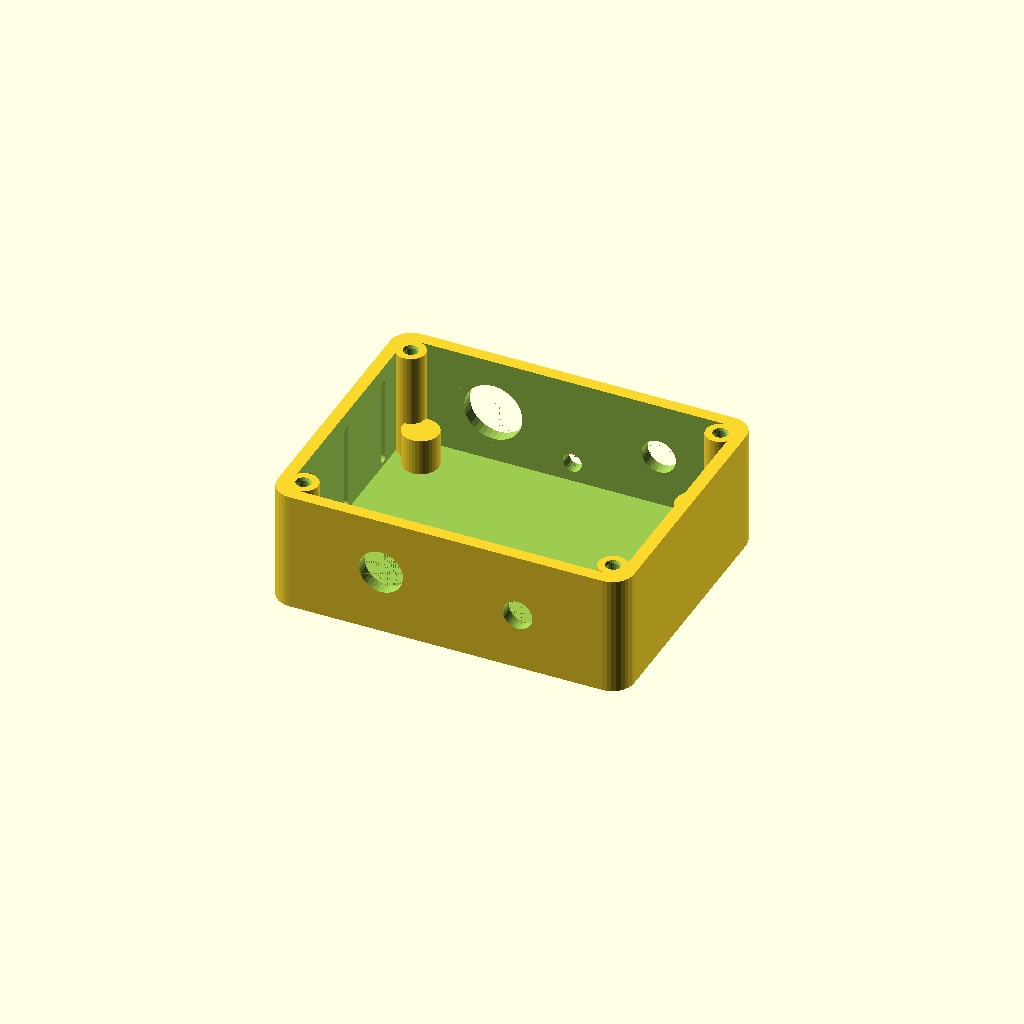
Cell 1: rendered with the file's own defaults.
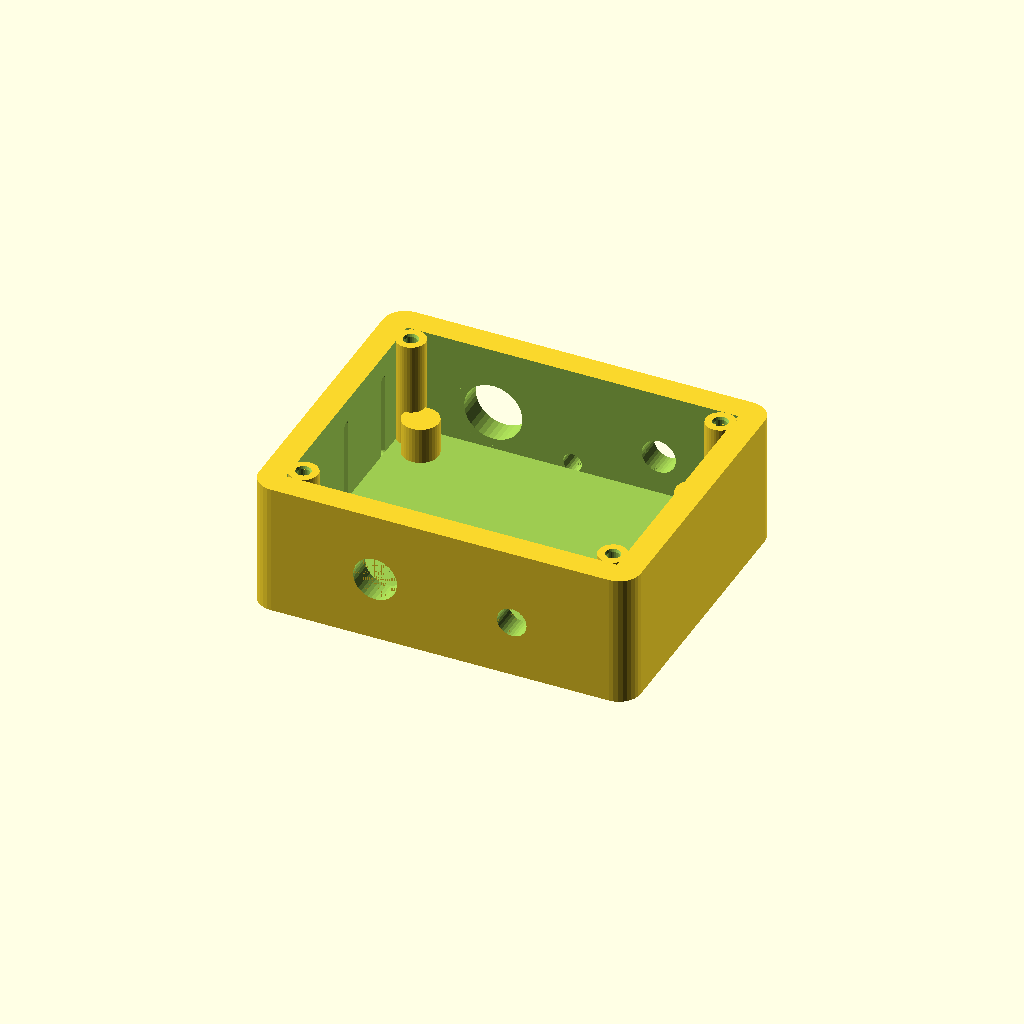
Cell 2 — WALL set to 7, the other parameters unchanged.
All cells are drawn from one camera (rotation 55°, 0°, 25°, orthographic, colour scheme Cornfield), so only the parameter changes between them.
The OpenSCAD source (hardware/enclosure/scad/enclosure_v7.scad):
// ============================================================
// Binaural Goggle Controller — Enclosure Rev 3
// Brad Beidler · 2026
// ============================================================
// FIX: cavity subtraction PRESERVES standoff and boss positions
// by subtracting (cavity - standoffs) rather than cavity alone.
// Single monolithic difference — valid manifold, no multi-shell.
//
// PCB STANDOFFS:  (±38, ±27)  h=10mm  PCB drops straight in
// LID BOSSES:     (±43, ±32)  h=30mm  fused to wall corners
// ============================================================

$fn = 48;
RENDER_PART = "body";  // "body" | "lid" | "both"

// ── Core dimensions ──────────────────────────────────────────
INT_W = 92;  INT_L = 72;  INT_H = 30;
WALL  = 3.5;
EXT_W = INT_W + WALL*2;
EXT_L = INT_L + WALL*2;
EXT_H = INT_H + WALL;
OUTER_R = 6.0;  INNER_R = OUTER_R - WALL;

// ── Lid ──────────────────────────────────────────────────────
LID_T = 10.0;  LID_LIP_D = 2.0;  LID_LIP_W = 2.5;  LID_GAP = 0.25;

// ── Inserts ──────────────────────────────────────────────────
INS_D = 3.6;  INS_DEPTH = 7.0;

// ── PCB standoffs ─────────────────────────────────────────────
PCB_OD = 10.0;  PCB_H = 10.0;
PCB_BX = 38.0;  PCB_BY = 27.0;
PCB_BOSSES=[[-PCB_BX,-PCB_BY],[PCB_BX,-PCB_BY],[-PCB_BX,PCB_BY],[PCB_BX,PCB_BY]];

// ── Lid bosses ────────────────────────────────────────────────
LID_OD = 8.0;   LID_BX = 43.0;  LID_BY = 32.0;
LID_BOSSES=[[-LID_BX,-LID_BY],[LID_BX,-LID_BY],[-LID_BX,LID_BY],[LID_BX,LID_BY]];

// ── Panel connectors ─────────────────────────────────────────
GX16_X=-22; GX16_Z=18; GX16_D=16.2; GX16_ND=20.5; GX16_NH=2.5;
TRS_X=24;   TRS_Z=18;  TRS_D=9.5;
DTAB_W=2.2; DTAB_H=1.6;
LED_X=0;    LED_Z=9;   LED_D=5.2;
DC_X=20;    DC_Z=16;   DC_D=8.2;   DC_ND=12.5;  DC_NH=2.0;
SW_X=-18;   SW_Z=18;   SW_D=12.2;

// ── Feet ─────────────────────────────────────────────────────
FOOT_IN=9.0; FOOT_D=3.5; FOOT_CS_D=6.5; FOOT_CS_H=2.0;
FEET=[
  [-(EXT_W/2-FOOT_IN),-(EXT_L/2-FOOT_IN)],
  [ (EXT_W/2-FOOT_IN),-(EXT_L/2-FOOT_IN)],
  [-(EXT_W/2-FOOT_IN), (EXT_L/2-FOOT_IN)],
  [ (EXT_W/2-FOOT_IN), (EXT_L/2-FOOT_IN)],
];

// ── Helpers ──────────────────────────────────────────────────
module rrect(w,l,h,r) {
    r=max(0.1,min(r,min(w,l)/2-0.1));
    hull() for(xi=[-(w/2-r),(w/2-r)]) for(yi=[-(l/2-r),(l/2-r)])
        translate([xi,yi,0]) cylinder(r=r,h=h,$fn=32);
}

module ins_hole() {
    translate([0,0,-0.01]) {
        cylinder(d1=INS_D+0.6, d2=INS_D, h=0.8, $fn=24);
        cylinder(d=INS_D, h=INS_DEPTH+0.01, $fn=24);
    }
}

// ── ENCLOSURE BODY ───────────────────────────────────────────
module enclosure_body() {
    difference() {
        // ── Starting solid ────────────────────────────────────
        rrect(EXT_W, EXT_L, EXT_H, OUTER_R);

        // ── Cavity — with standoffs protected ─────────────────
        // Subtract (cavity MINUS standoff cylinders).
        // The standoff cylinders are removed from the subtraction
        // volume, so those areas are NOT hollowed out → pillars remain.
        difference() {
            // Full interior cavity
            translate([0, 0, WALL])
                rrect(INT_W, INT_L, INT_H + 0.1, INNER_R);
            // Protect PCB standoff positions (cylinder slightly larger/deeper)
            for(p = PCB_BOSSES)
                translate([p[0], p[1], WALL - 0.1])
                    cylinder(d = PCB_OD + 0.1, h = PCB_H + 0.2, $fn = 36);
            // Protect lid boss positions
            for(p = LID_BOSSES)
                translate([p[0], p[1], WALL - 0.1])
                    cylinder(d = LID_OD + 0.1, h = INT_H + 0.2, $fn = 36);
        }

        // ── Insert holes ──────────────────────────────────────
        // Drilled after cavity so they go into the preserved pillars
        for(p = PCB_BOSSES)
            translate([p[0], p[1], WALL + PCB_H])
                mirror([0, 0, 1]) ins_hole();
        for(p = LID_BOSSES)
            translate([p[0], p[1], WALL + INT_H])
                mirror([0, 0, 1]) ins_hole();

        // ── Front panel (+Y face) ─────────────────────────────
        translate([GX16_X, EXT_L/2+0.01, GX16_Z]) rotate([90,0,0]) {
            cylinder(d=GX16_D, h=WALL+0.02, $fn=36);
            translate([0,0,WALL]) cylinder(d=GX16_ND, h=GX16_NH, $fn=36);
        }
        translate([TRS_X, EXT_L/2+0.01, TRS_Z]) rotate([90,0,0]) {
            cylinder(d=TRS_D, h=WALL+0.02, $fn=36);
            translate([0, TRS_D/2+DTAB_H/2-0.01, 0])
                cube([DTAB_W, DTAB_H+0.02, WALL*0.6], center=true);
        }
        translate([LED_X, EXT_L/2+0.01, LED_Z]) rotate([90,0,0])
            cylinder(d=LED_D, h=WALL+0.02, $fn=24);

        // ── Rear panel (−Y face) ──────────────────────────────
        translate([DC_X, -(EXT_L/2)-0.01, DC_Z]) rotate([-90,0,0]) {
            cylinder(d=DC_D, h=WALL+0.02, $fn=32);
            translate([0,0,WALL]) cylinder(d=DC_ND, h=DC_NH, $fn=32);
        }
        translate([SW_X, -(EXT_L/2)-0.01, SW_Z]) rotate([-90,0,0])
            cylinder(d=SW_D, h=WALL+0.02, $fn=36);

        // ── Bottom feet ───────────────────────────────────────
        for(p = FEET) translate([p[0],p[1],-0.01]) {
            cylinder(d=FOOT_CS_D, h=FOOT_CS_H+0.01, $fn=24);
            cylinder(d=FOOT_D,    h=WALL+0.02,       $fn=24);
        }

        // ── Side vents (3 per side) ───────────────────────────
        for(sx=[-1,1]) for(vy=[-22,0,22])
            translate([sx*(EXT_W/2+0.01), vy, EXT_H/2]) rotate([0,90,0])
                hull() for(dz=[-11,11]) translate([dz,0,0])
                    cylinder(d=2.5, h=WALL+0.02, $fn=18);

        // ── Front label (debossed) ────────────────────────────
        translate([0, EXT_L/2-0.55, 5.5]) rotate([90,0,0])
        linear_extrude(0.6)
            text("BINAURAL GOGGLE", size=3.8,
                 font="Liberation Mono:style=Bold",
                 halign="center", valign="center");
    }
}

// ── ENCLOSURE LID ────────────────────────────────────────────
module enclosure_lid() {
    difference() {
        union() {
            rrect(EXT_W, EXT_L, LID_T, OUTER_R);
            difference() {
                rrect(INT_W-LID_GAP*2, INT_L-LID_GAP*2, LID_LIP_D+0.01,
                      max(0.5, INNER_R-LID_GAP));
                translate([0,0,-0.01])
                    rrect(INT_W-LID_GAP*2-LID_LIP_W*2,
                          INT_L-LID_GAP*2-LID_LIP_W*2,
                          LID_LIP_D+0.1,
                          max(0.5, INNER_R-LID_GAP-LID_LIP_W));
            }
        }
        for(p = LID_BOSSES) translate([p[0],p[1],-0.01]) {
            cylinder(d=3.4, h=LID_T+0.02, $fn=24);
            translate([0,0,LID_T-2.2]) cylinder(d1=3.4,d2=6.5, h=2.3, $fn=24);
        }
    }
}

// ── Render ───────────────────────────────────────────────────
if(RENDER_PART=="body") {
    enclosure_body();
} else if(RENDER_PART=="lid") {
    enclosure_lid();
} else {
    color("#3a5a4a",0.85) enclosure_body();
    translate([0,0,EXT_H+10]) color("#4a6a5a",0.75) enclosure_lid();
}
Parameter table extracted from the source (name, type, default, range or options):
RENDER_PART: string, default "body"
WALL: number, default 3.5
